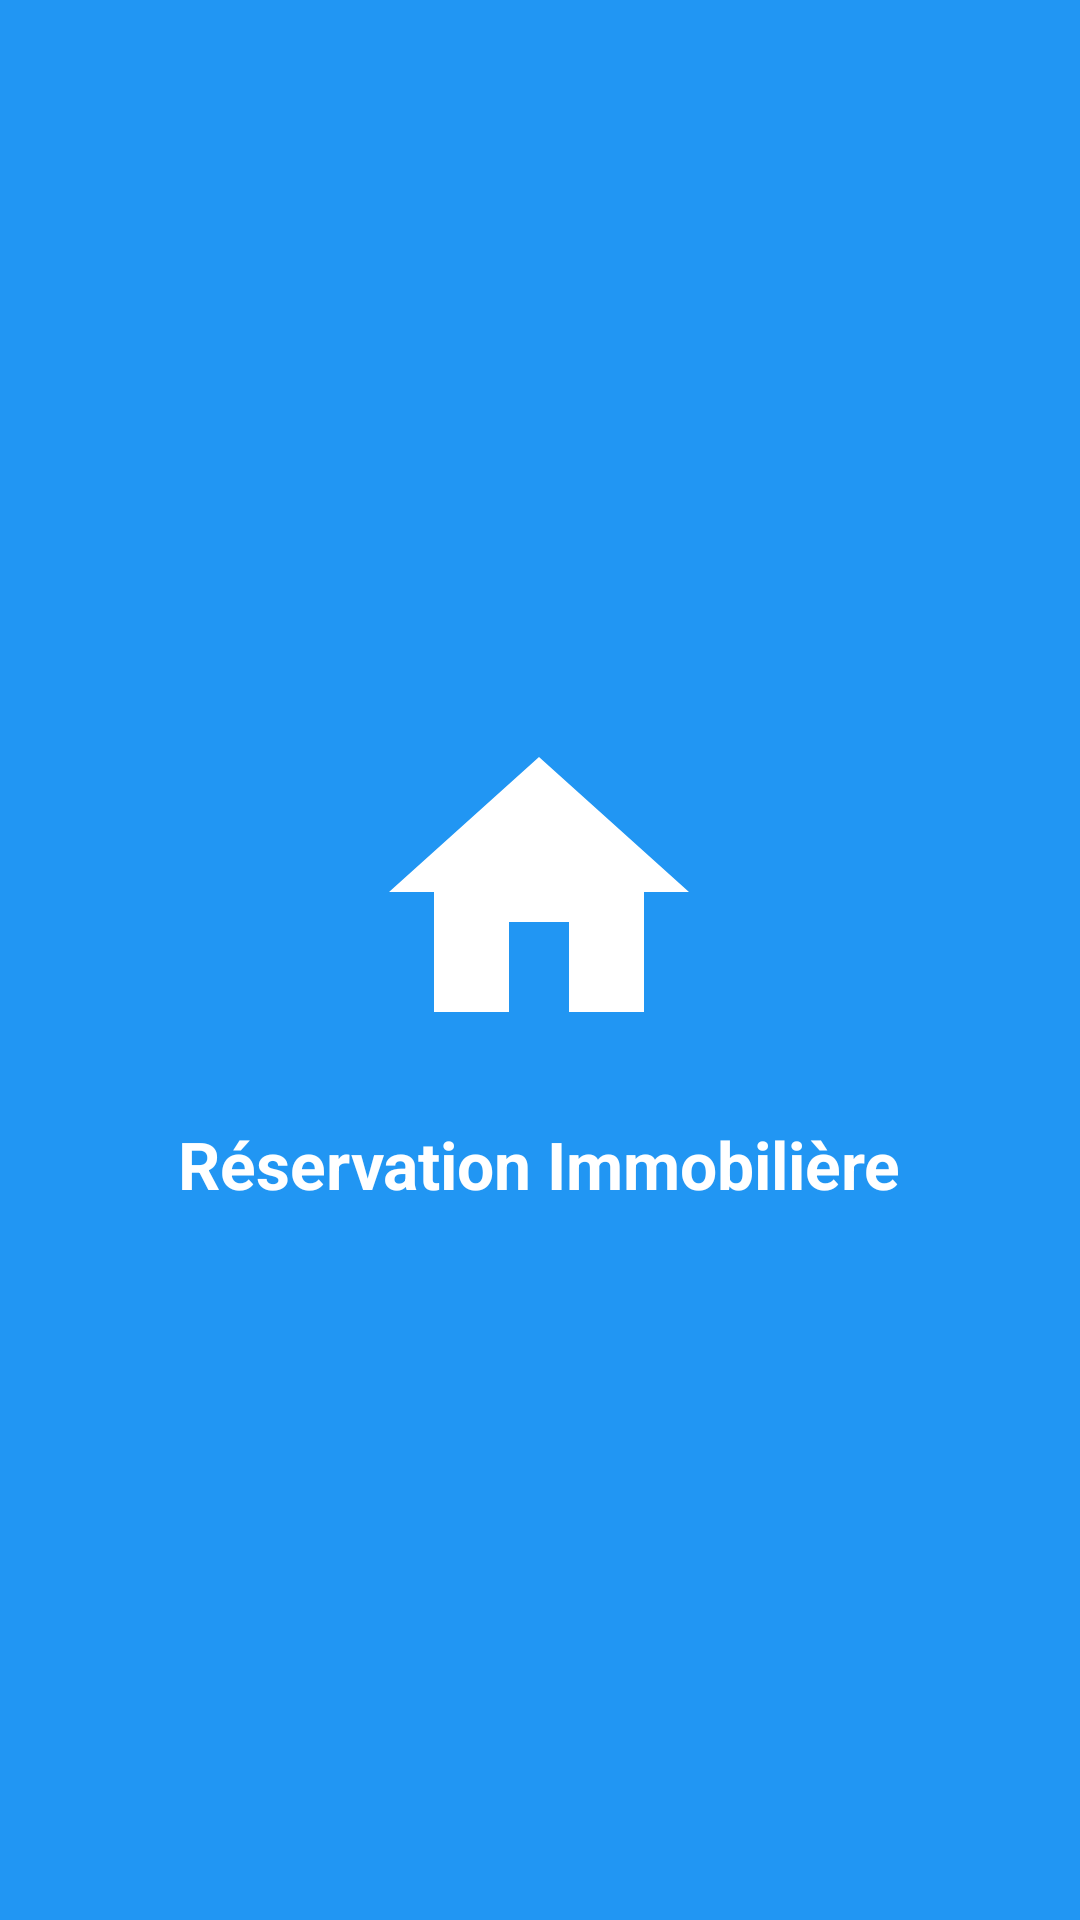

Produce the Android XML layout that renders to this screen, including the resource entries it uses.
<!-- AndroidManifest.xml: activity theme Theme.Reservation.NoActionBar -->
<!-- res/layout/activity_main.xml -->
<?xml version="1.0" encoding="utf-8"?>
<RelativeLayout xmlns:android="http://schemas.android.com/apk/res/android"
    xmlns:tools="http://schemas.android.com/tools"
    android:layout_width="match_parent"
    android:layout_height="match_parent"
    android:background="@color/colorPrimary"
    tools:context=".activities.MainActivity">

    <LinearLayout
        android:layout_width="wrap_content"
        android:layout_height="wrap_content"
        android:layout_centerInParent="true"
        android:gravity="center"
        android:orientation="vertical">

        <ImageView
            android:id="@+id/logoImage"
            android:layout_width="120dp"
            android:layout_height="120dp"
            android:src="@drawable/app_logo"
            android:contentDescription="Application Logo" />

        <TextView
            android:layout_width="wrap_content"
            android:layout_height="wrap_content"
            android:layout_marginTop="16dp"
            android:text="Réservation Immobilière"
            android:textColor="@android:color/white"
            android:textSize="22sp"
            android:textStyle="bold" />

    </LinearLayout>

    <ProgressBar
        android:id="@+id/progressBar"
        android:layout_width="wrap_content"
        android:layout_height="wrap_content"
        android:layout_alignParentBottom="true"
        android:layout_centerHorizontal="true"
        android:layout_marginBottom="64dp" />

</RelativeLayout>
<!-- resources referenced by this layout -->
<resources>
  <color name="colorPrimary">#2196F3</color>
  <!-- drawable app_logo (drawable) -->
  <?xml version="1.0" encoding="utf-8"?>
  <vector xmlns:android="http://schemas.android.com/apk/res/android"
      android:width="24dp"
      android:height="24dp"
      android:viewportWidth="24.0"
      android:viewportHeight="24.0">
      <path
          android:fillColor="#FFFFFF"
          android:pathData="M10,20v-6h4v6h5v-8h3L12,3 2,12h3v8z" />
  </vector>
  <style name="Theme.Reservation.NoActionBar">
          <item name="windowActionBar">false</item>
          <item name="windowNoTitle">true</item>
      </style>
</resources>
